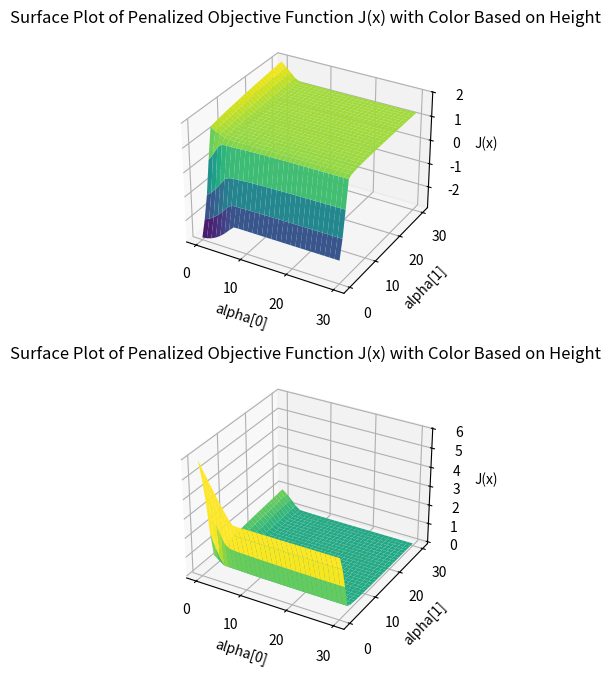
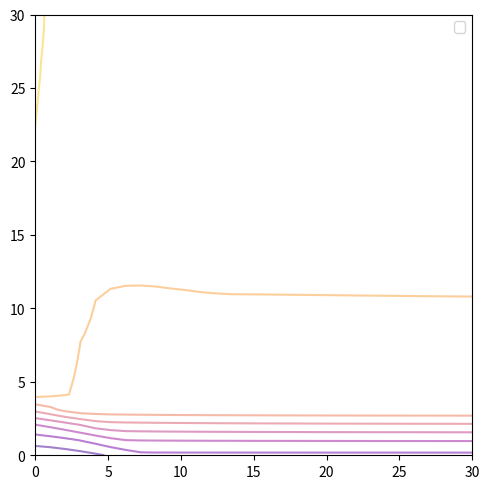

These charts were generated, in order, by the following Python code:
# %%
import numpy as np
import matplotlib.pyplot as plt
from mpl_toolkits.mplot3d import Axes3D
import matplotlib.colors as mcolors  # Import for normalization


def FDC(func, x, h):
    H = np.eye(x.size) * h
    return np.array([(func(x + hi) - func(x - hi)) / 2 for hi in H[:,]])


def GD(func, x, h, rho, max_iter):
    iter_count = 0
    while np.linalg.norm(FDC(func, x, h)) > rho and iter_count < max_iter:
        x = x - rho * FDC(func, x, h)
        iter_count += 1
    return x


E = lambda x: [x[0] + x[1] + x[2] - 1, x[0] * (x[0] - 4 - x[1]) - 1]


def J(x):
    return x[0] ** 2 - 4 * x[0] - x[0] * x[1] + x[0] * x[2] + x[1] * x[2]


def tildJ_alpha(alphas):
    return lambda x: J(x) + np.dot(alphas, np.abs(E(x)))


x0 = np.ones(3)
_alphas = np.linspace(0, 30, num=30)  # Range for alpha values
_A1, _A2 = np.meshgrid(_alphas, _alphas)
Alphas = np.stack([_A1, _A2], -1)  # Shape (10, 10, 2)

X_alphas = np.empty(Alphas.shape[:2], dtype=object)
E_values = np.empty(Alphas.shape[:2], dtype=object)
J_values = np.empty(Alphas.shape[:2])

for i in range(Alphas.shape[0]):
    for j in range(Alphas.shape[1]):
        X_alphas[i, j] = GD(
            tildJ_alpha(Alphas[i, j]), x=x0, h=1e-1, rho=1e-2, max_iter=100
        )
        E_values[i, j] = np.linalg.norm(E(X_alphas[i, j]))
        J_values[i, j] = J(X_alphas[i, j])

# %% --------------


norm = mcolors.Normalize(vmin=np.min(J_values), vmax=np.max(J_values))
fig = plt.figure(figsize=(12, 8))
ax = fig.add_subplot(211, projection="3d")
surf = ax.plot_surface(_A1, _A2, J_values,cmap='viridis', edgecolor='none', norm=norm)

ax.set_xlabel("alpha[0]")
ax.set_ylabel("alpha[1]")
ax.set_zlabel("J(x)")
ax.set_title(
    "Surface Plot of Penalized Objective Function J(x) with Color Based on Height"
)

ax = fig.add_subplot(212, projection="3d")
surf = ax.plot_surface(_A1, _A2, E_values,cmap='viridis', edgecolor='none', norm=norm)

ax.set_xlabel("alpha[0]")
ax.set_ylabel("alpha[1]")
ax.set_zlabel("J(x)")
ax.set_title(
    "Surface Plot of Penalized Objective Function J(x) with Color Based on Height"
)
# %%
fig = plt.figure(figsize=(5, 5))
ax =fig.add_subplot(111)
contour = ax.contour(_A1, _A2, J_values,  cmap='plasma', alpha=0.5)

plt.tight_layout()
ax.legend()
plt.show()
